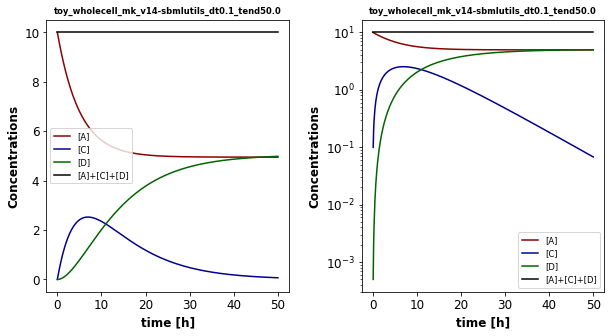

Data behind this chart, as committed beside it:
, time, [A], [C], [D], [dummy_S], [fba__A], [fba__B1], [fba__B2], [fba__C], EX_A, EX_C, R4, fba__R1, fba__R2, fba__R3, update__update_A, update__update_C, bounds__k1, bounds__lb_default, dt, fba__ub_default, fba__zero, k_R4
0.0, 0.0, 10.0, 0.0, 0.0, 0.0, 0.0, 0.0, 0.0, 0.0, -1.0, 1.0, 0.0, 1.0, 1.0, 1.0, 1.0, -1.0, -0.2, -1000, 0.1, 1000, 0.0, 0.1
0.1, 0.1, 9.9, 0.0995, 0.0004983, 0.0, 0.0, 0.0, 0.0, 0.0, -0.9802, 0.9802, 0.00995, 0.9802, 0.9802, 0.9802, 0.9802, -0.9802, -0.2, -1000, 0.1, 1000, 0.0, 0.1
0.2, 0.2, 9.802, 0.196, 0.001977, 0.0, 0.0, 0.0, 0.0, 0.0, -0.9608, 0.9608, 0.0196, 0.9608, 0.9608, 0.9608, 0.9608, -0.9608, -0.2, -1000, 0.1, 1000, 0.0, 0.1
0.3, 0.3, 9.706, 0.2897, 0.004406, 0.0, 0.0, 0.0, 0.0, 0.0, -0.9418, 0.9418, 0.02897, 0.9418, 0.9418, 0.9418, 0.9418, -0.9418, -0.2, -1000, 0.1, 1000, 0.0, 0.1
0.4, 0.4, 9.612, 0.3805, 0.007758, 0.0, 0.0, 0.0, 0.0, 0.0, -0.9231, 0.9231, 0.03805, 0.9231, 0.9231, 0.9231, 0.9231, -0.9231, -0.2, -1000, 0.1, 1000, 0.0, 0.1
0.5, 0.5, 9.519, 0.4686, 0.012, 0.0, 0.0, 0.0, 0.0, 0.0, -0.9048, 0.9048, 0.04686, 0.9048, 0.9048, 0.9048, 0.9048, -0.9048, -0.2, -1000, 0.1, 1000, 0.0, 0.1
0.6, 0.6, 9.429, 0.554, 0.01712, 0.0, 0.0, 0.0, 0.0, 0.0, -0.8869, 0.8869, 0.0554, 0.8869, 0.8869, 0.8869, 0.8869, -0.8869, -0.2, -1000, 0.1, 1000, 0.0, 0.1
0.7, 0.7, 9.34, 0.6367, 0.02307, 0.0, 0.0, 0.0, 0.0, 0.0, -0.8694, 0.8694, 0.06367, 0.8694, 0.8694, 0.8694, 0.8694, -0.8694, -0.2, -1000, 0.1, 1000, 0.0, 0.1
0.8, 0.8, 9.253, 0.7169, 0.02984, 0.0, 0.0, 0.0, 0.0, 0.0, -0.8521, 0.8521, 0.07169, 0.8521, 0.8521, 0.8521, 0.8521, -0.8521, -0.2, -1000, 0.1, 1000, 0.0, 0.1
0.9, 0.9, 9.168, 0.7945, 0.0374, 0.0, 0.0, 0.0, 0.0, 0.0, -0.8353, 0.8353, 0.07945, 0.8353, 0.8353, 0.8353, 0.8353, -0.8353, -0.2, -1000, 0.1, 1000, 0.0, 0.1
1.0, 1.0, 9.085, 0.8697, 0.04572, 0.0, 0.0, 0.0, 0.0, 0.0, -0.8187, 0.8187, 0.08697, 0.8187, 0.8187, 0.8187, 0.8187, -0.8187, -0.2, -1000, 0.1, 1000, 0.0, 0.1
1.1, 1.1, 9.003, 0.9425, 0.05478, 0.0, 0.0, 0.0, 0.0, 0.0, -0.8025, 0.8025, 0.09425, 0.8025, 0.8025, 0.8025, 0.8025, -0.8025, -0.2, -1000, 0.1, 1000, 0.0, 0.1
1.2, 1.2, 8.922, 1.013, 0.06456, 0.0, 0.0, 0.0, 0.0, 0.0, -0.7866, 0.7866, 0.1013, 0.7866, 0.7866, 0.7866, 0.7866, -0.7866, -0.2, -1000, 0.1, 1000, 0.0, 0.1
1.3, 1.3, 8.844, 1.081, 0.07503, 0.0, 0.0, 0.0, 0.0, 0.0, -0.7711, 0.7711, 0.1081, 0.7711, 0.7711, 0.7711, 0.7711, -0.7711, -0.2, -1000, 0.1, 1000, 0.0, 0.1
1.4, 1.4, 8.767, 1.147, 0.08617, 0.0, 0.0, 0.0, 0.0, 0.0, -0.7558, 0.7558, 0.1147, 0.7558, 0.7558, 0.7558, 0.7558, -0.7558, -0.2, -1000, 0.1, 1000, 0.0, 0.1
1.5, 1.5, 8.691, 1.211, 0.09796, 0.0, 0.0, 0.0, 0.0, 0.0, -0.7408, 0.7408, 0.1211, 0.7408, 0.7408, 0.7408, 0.7408, -0.7408, -0.2, -1000, 0.1, 1000, 0.0, 0.1
1.6, 1.6, 8.617, 1.273, 0.1104, 0.0, 0.0, 0.0, 0.0, 0.0, -0.7261, 0.7261, 0.1273, 0.7261, 0.7261, 0.7261, 0.7261, -0.7261, -0.2, -1000, 0.1, 1000, 0.0, 0.1
1.7, 1.7, 8.544, 1.332, 0.1234, 0.0, 0.0, 0.0, 0.0, 0.0, -0.7118, 0.7118, 0.1332, 0.7118, 0.7118, 0.7118, 0.7118, -0.7118, -0.2, -1000, 0.1, 1000, 0.0, 0.1
1.8, 1.8, 8.473, 1.39, 0.137, 0.0, 0.0, 0.0, 0.0, 0.0, -0.6977, 0.6977, 0.139, 0.6977, 0.6977, 0.6977, 0.6977, -0.6977, -0.2, -1000, 0.1, 1000, 0.0, 0.1
1.9, 1.9, 8.403, 1.445, 0.1512, 0.0, 0.0, 0.0, 0.0, 0.0, -0.6839, 0.6839, 0.1445, 0.6839, 0.6839, 0.6839, 0.6839, -0.6839, -0.2, -1000, 0.1, 1000, 0.0, 0.1
2.0, 2.0, 8.335, 1.499, 0.1659, 0.0, 0.0, 0.0, 0.0, 0.0, -0.6703, 0.6703, 0.1499, 0.6703, 0.6703, 0.6703, 0.6703, -0.6703, -0.2, -1000, 0.1, 1000, 0.0, 0.1
2.1, 2.1, 8.268, 1.551, 0.1812, 0.0, 0.0, 0.0, 0.0, 0.0, -0.657, 0.657, 0.1551, 0.657, 0.657, 0.657, 0.657, -0.657, -0.2, -1000, 0.1, 1000, 0.0, 0.1
2.2, 2.2, 8.202, 1.601, 0.1969, 0.0, 0.0, 0.0, 0.0, 0.0, -0.644, 0.644, 0.1601, 0.644, 0.644, 0.644, 0.644, -0.644, -0.2, -1000, 0.1, 1000, 0.0, 0.1
2.3, 2.3, 8.138, 1.649, 0.2132, 0.0, 0.0, 0.0, 0.0, 0.0, -0.6313, 0.6313, 0.1649, 0.6313, 0.6313, 0.6313, 0.6313, -0.6313, -0.2, -1000, 0.1, 1000, 0.0, 0.1
2.4, 2.4, 8.075, 1.695, 0.2299, 0.0, 0.0, 0.0, 0.0, 0.0, -0.6188, 0.6188, 0.1695, 0.6188, 0.6188, 0.6188, 0.6188, -0.6188, -0.2, -1000, 0.1, 1000, 0.0, 0.1
2.5, 2.5, 8.013, 1.74, 0.2471, 0.0, 0.0, 0.0, 0.0, 0.0, -0.6065, 0.6065, 0.174, 0.6065, 0.6065, 0.6065, 0.6065, -0.6065, -0.2, -1000, 0.1, 1000, 0.0, 0.1
2.6, 2.6, 7.952, 1.783, 0.2647, 0.0, 0.0, 0.0, 0.0, 0.0, -0.5945, 0.5945, 0.1783, 0.5945, 0.5945, 0.5945, 0.5945, -0.5945, -0.2, -1000, 0.1, 1000, 0.0, 0.1
2.7, 2.7, 7.893, 1.824, 0.2827, 0.0, 0.0, 0.0, 0.0, 0.0, -0.5828, 0.5828, 0.1824, 0.5828, 0.5828, 0.5828, 0.5828, -0.5828, -0.2, -1000, 0.1, 1000, 0.0, 0.1
2.8, 2.8, 7.835, 1.864, 0.3012, 0.0, 0.0, 0.0, 0.0, 0.0, -0.5712, 0.5712, 0.1864, 0.5712, 0.5712, 0.5712, 0.5712, -0.5712, -0.2, -1000, 0.1, 1000, 0.0, 0.1
2.9, 2.9, 7.777, 1.903, 0.32, 0.0, 0.0, 0.0, 0.0, 0.0, -0.5599, 0.5599, 0.1903, 0.5599, 0.5599, 0.5599, 0.5599, -0.5599, -0.2, -1000, 0.1, 1000, 0.0, 0.1
3.0, 3.0, 7.721, 1.939, 0.3392, 0.0, 0.0, 0.0, 0.0, 0.0, -0.5488, 0.5488, 0.1939, 0.5488, 0.5488, 0.5488, 0.5488, -0.5488, -0.2, -1000, 0.1, 1000, 0.0, 0.1
3.1, 3.1, 7.667, 1.975, 0.3588, 0.0, 0.0, 0.0, 0.0, 0.0, -0.5379, 0.5379, 0.1975, 0.5379, 0.5379, 0.5379, 0.5379, -0.5379, -0.2, -1000, 0.1, 1000, 0.0, 0.1
3.2, 3.2, 7.613, 2.009, 0.3787, 0.0, 0.0, 0.0, 0.0, 0.0, -0.5273, 0.5273, 0.2009, 0.5273, 0.5273, 0.5273, 0.5273, -0.5273, -0.2, -1000, 0.1, 1000, 0.0, 0.1
3.3, 3.3, 7.56, 2.041, 0.399, 0.0, 0.0, 0.0, 0.0, 0.0, -0.5169, 0.5169, 0.2041, 0.5169, 0.5169, 0.5169, 0.5169, -0.5169, -0.2, -1000, 0.1, 1000, 0.0, 0.1
3.4, 3.4, 7.508, 2.072, 0.4195, 0.0, 0.0, 0.0, 0.0, 0.0, -0.5066, 0.5066, 0.2072, 0.5066, 0.5066, 0.5066, 0.5066, -0.5066, -0.2, -1000, 0.1, 1000, 0.0, 0.1
3.5, 3.5, 7.458, 2.102, 0.4404, 0.0, 0.0, 0.0, 0.0, 0.0, -0.4966, 0.4966, 0.2102, 0.4966, 0.4966, 0.4966, 0.4966, -0.4966, -0.2, -1000, 0.1, 1000, 0.0, 0.1
3.6, 3.6, 7.408, 2.13, 0.4616, 0.0, 0.0, 0.0, 0.0, 0.0, -0.4868, 0.4868, 0.213, 0.4868, 0.4868, 0.4868, 0.4868, -0.4868, -0.2, -1000, 0.1, 1000, 0.0, 0.1
3.7, 3.7, 7.359, 2.158, 0.483, 0.0, 0.0, 0.0, 0.0, 0.0, -0.4771, 0.4771, 0.2158, 0.4771, 0.4771, 0.4771, 0.4771, -0.4771, -0.2, -1000, 0.1, 1000, 0.0, 0.1
3.8, 3.8, 7.312, 2.184, 0.5047, 0.0, 0.0, 0.0, 0.0, 0.0, -0.4677, 0.4677, 0.2184, 0.4677, 0.4677, 0.4677, 0.4677, -0.4677, -0.2, -1000, 0.1, 1000, 0.0, 0.1
3.9, 3.9, 7.265, 2.208, 0.5267, 0.0, 0.0, 0.0, 0.0, 0.0, -0.4584, 0.4584, 0.2208, 0.4584, 0.4584, 0.4584, 0.4584, -0.4584, -0.2, -1000, 0.1, 1000, 0.0, 0.1
4.0, 4.0, 7.219, 2.232, 0.5489, 0.0, 0.0, 0.0, 0.0, 0.0, -0.4493, 0.4493, 0.2232, 0.4493, 0.4493, 0.4493, 0.4493, -0.4493, -0.2, -1000, 0.1, 1000, 0.0, 0.1
4.1, 4.1, 7.174, 2.255, 0.5713, 0.0, 0.0, 0.0, 0.0, 0.0, -0.4404, 0.4404, 0.2255, 0.4404, 0.4404, 0.4404, 0.4404, -0.4404, -0.2, -1000, 0.1, 1000, 0.0, 0.1
4.2, 4.2, 7.13, 2.276, 0.594, 0.0, 0.0, 0.0, 0.0, 0.0, -0.4317, 0.4317, 0.2276, 0.4317, 0.4317, 0.4317, 0.4317, -0.4317, -0.2, -1000, 0.1, 1000, 0.0, 0.1
4.3, 4.3, 7.087, 2.296, 0.6168, 0.0, 0.0, 0.0, 0.0, 0.0, -0.4232, 0.4232, 0.2296, 0.4232, 0.4232, 0.4232, 0.4232, -0.4232, -0.2, -1000, 0.1, 1000, 0.0, 0.1
4.4, 4.4, 7.045, 2.316, 0.6399, 0.0, 0.0, 0.0, 0.0, 0.0, -0.4148, 0.4148, 0.2316, 0.4148, 0.4148, 0.4148, 0.4148, -0.4148, -0.2, -1000, 0.1, 1000, 0.0, 0.1
4.5, 4.5, 7.003, 2.334, 0.6631, 0.0, 0.0, 0.0, 0.0, 0.0, -0.4066, 0.4066, 0.2334, 0.4066, 0.4066, 0.4066, 0.4066, -0.4066, -0.2, -1000, 0.1, 1000, 0.0, 0.1
4.6, 4.6, 6.962, 2.351, 0.6866, 0.0, 0.0, 0.0, 0.0, 0.0, -0.3985, 0.3985, 0.2351, 0.3985, 0.3985, 0.3985, 0.3985, -0.3985, -0.2, -1000, 0.1, 1000, 0.0, 0.1
4.7, 4.7, 6.923, 2.367, 0.7102, 0.0, 0.0, 0.0, 0.0, 0.0, -0.3906, 0.3906, 0.2367, 0.3906, 0.3906, 0.3906, 0.3906, -0.3906, -0.2, -1000, 0.1, 1000, 0.0, 0.1
4.8, 4.8, 6.883, 2.383, 0.7339, 0.0, 0.0, 0.0, 0.0, 0.0, -0.3829, 0.3829, 0.2383, 0.3829, 0.3829, 0.3829, 0.3829, -0.3829, -0.2, -1000, 0.1, 1000, 0.0, 0.1
4.9, 4.9, 6.845, 2.397, 0.7578, 0.0, 0.0, 0.0, 0.0, 0.0, -0.3753, 0.3753, 0.2397, 0.3753, 0.3753, 0.3753, 0.3753, -0.3753, -0.2, -1000, 0.1, 1000, 0.0, 0.1
5.0, 5.0, 6.808, 2.41, 0.7819, 0.0, 0.0, 0.0, 0.0, 0.0, -0.3679, 0.3679, 0.241, 0.3679, 0.3679, 0.3679, 0.3679, -0.3679, -0.2, -1000, 0.1, 1000, 0.0, 0.1
5.1, 5.1, 6.771, 2.423, 0.806, 0.0, 0.0, 0.0, 0.0, 0.0, -0.3606, 0.3606, 0.2423, 0.3606, 0.3606, 0.3606, 0.3606, -0.3606, -0.2, -1000, 0.1, 1000, 0.0, 0.1
5.2, 5.2, 6.735, 2.435, 0.8303, 0.0, 0.0, 0.0, 0.0, 0.0, -0.3535, 0.3535, 0.2435, 0.3535, 0.3535, 0.3535, 0.3535, -0.3535, -0.2, -1000, 0.1, 1000, 0.0, 0.1
5.3, 5.3, 6.699, 2.446, 0.8547, 0.0, 0.0, 0.0, 0.0, 0.0, -0.3465, 0.3465, 0.2446, 0.3465, 0.3465, 0.3465, 0.3465, -0.3465, -0.2, -1000, 0.1, 1000, 0.0, 0.1
5.4, 5.4, 6.665, 2.456, 0.8792, 0.0, 0.0, 0.0, 0.0, 0.0, -0.3396, 0.3396, 0.2456, 0.3396, 0.3396, 0.3396, 0.3396, -0.3396, -0.2, -1000, 0.1, 1000, 0.0, 0.1
5.5, 5.5, 6.631, 2.465, 0.9038, 0.0, 0.0, 0.0, 0.0, 0.0, -0.3329, 0.3329, 0.2465, 0.3329, 0.3329, 0.3329, 0.3329, -0.3329, -0.2, -1000, 0.1, 1000, 0.0, 0.1
5.6, 5.6, 6.598, 2.474, 0.9285, 0.0, 0.0, 0.0, 0.0, 0.0, -0.3263, 0.3263, 0.2474, 0.3263, 0.3263, 0.3263, 0.3263, -0.3263, -0.2, -1000, 0.1, 1000, 0.0, 0.1
5.7, 5.7, 6.565, 2.482, 0.9533, 0.0, 0.0, 0.0, 0.0, 0.0, -0.3198, 0.3198, 0.2482, 0.3198, 0.3198, 0.3198, 0.3198, -0.3198, -0.2, -1000, 0.1, 1000, 0.0, 0.1
5.8, 5.8, 6.533, 2.489, 0.9782, 0.0, 0.0, 0.0, 0.0, 0.0, -0.3135, 0.3135, 0.2489, 0.3135, 0.3135, 0.3135, 0.3135, -0.3135, -0.2, -1000, 0.1, 1000, 0.0, 0.1
5.9, 5.9, 6.502, 2.495, 1.003, 0.0, 0.0, 0.0, 0.0, 0.0, -0.3073, 0.3073, 0.2495, 0.3073, 0.3073, 0.3073, 0.3073, -0.3073, -0.2, -1000, 0.1, 1000, 0.0, 0.1
... 441 more rows
